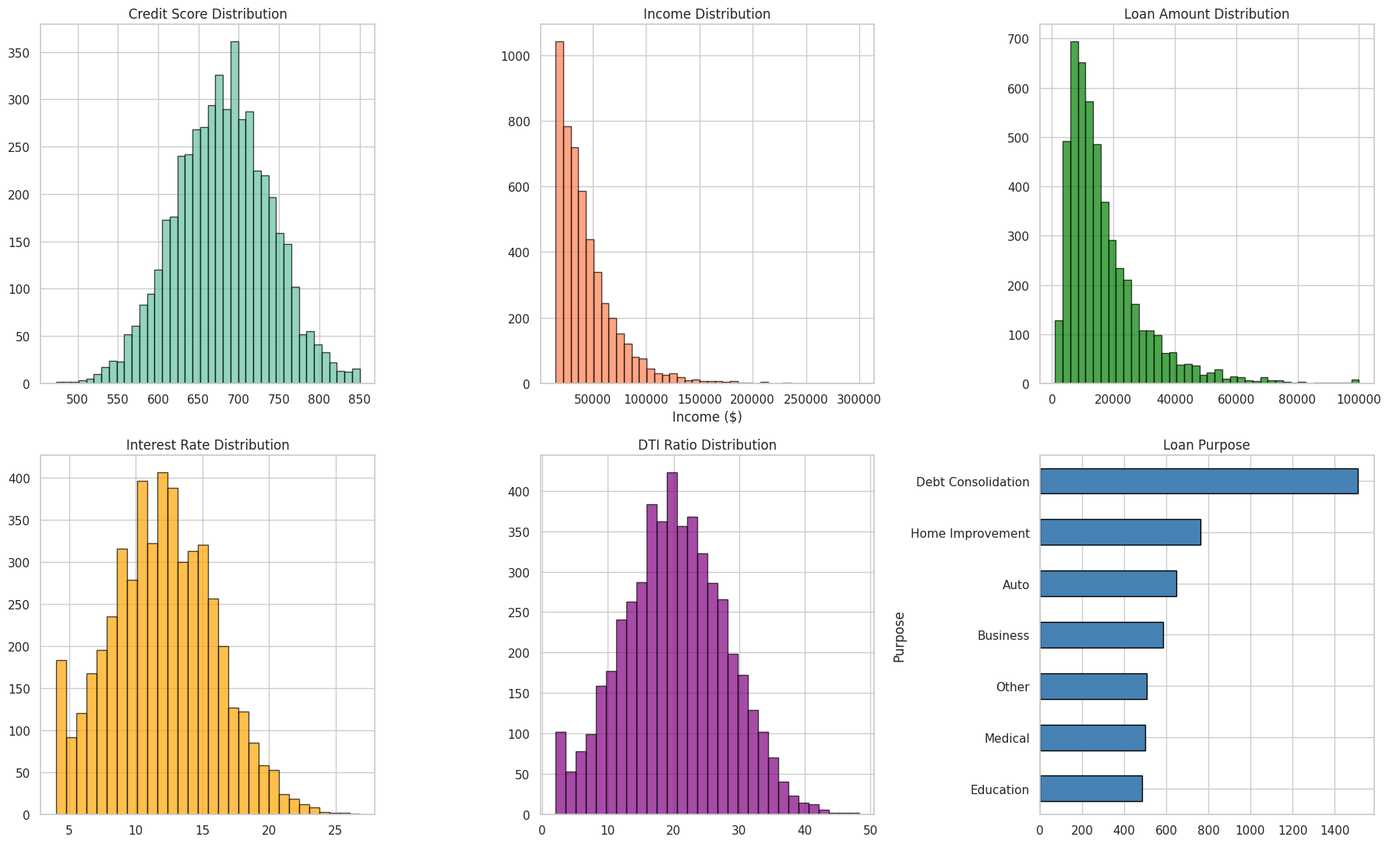
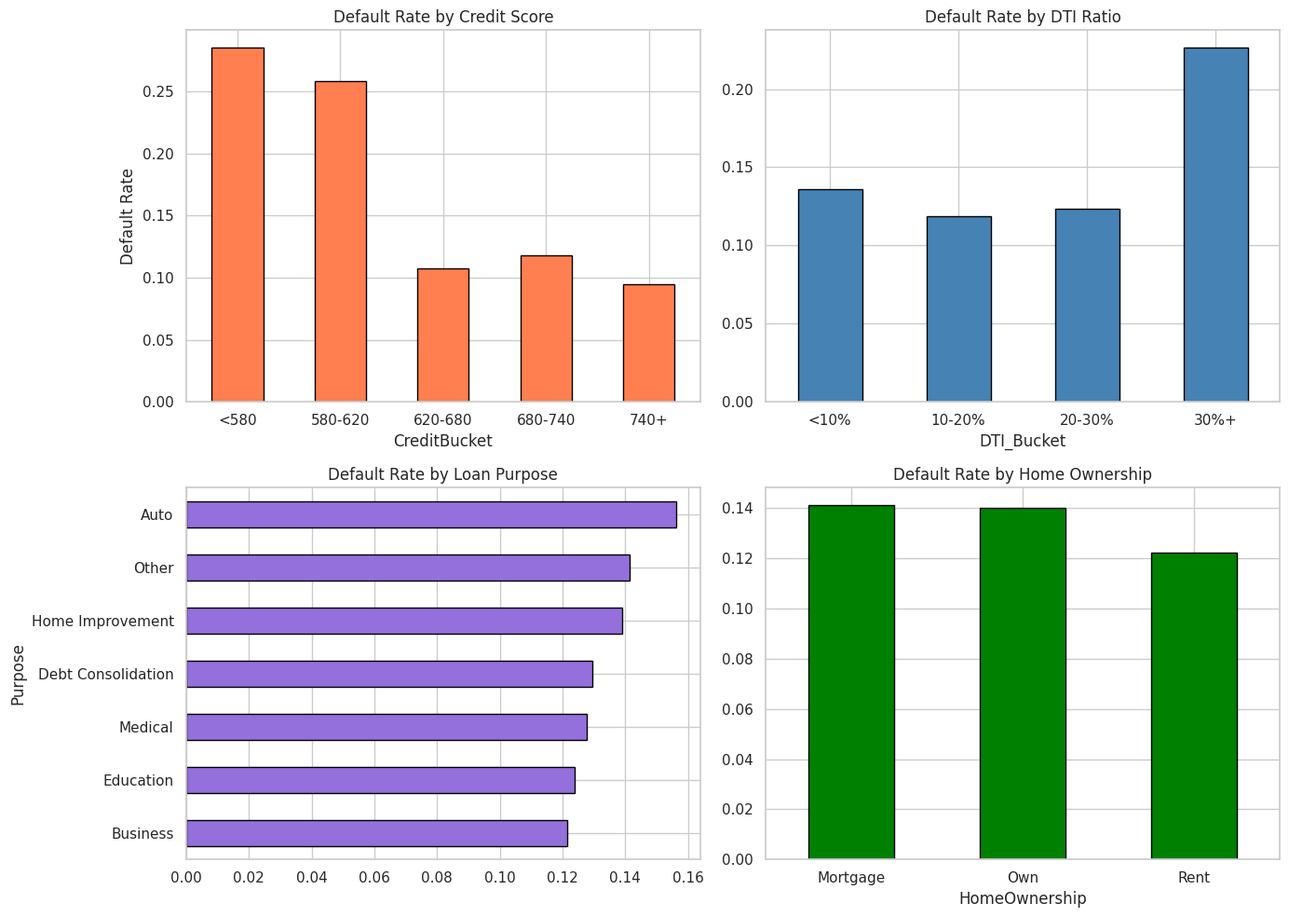
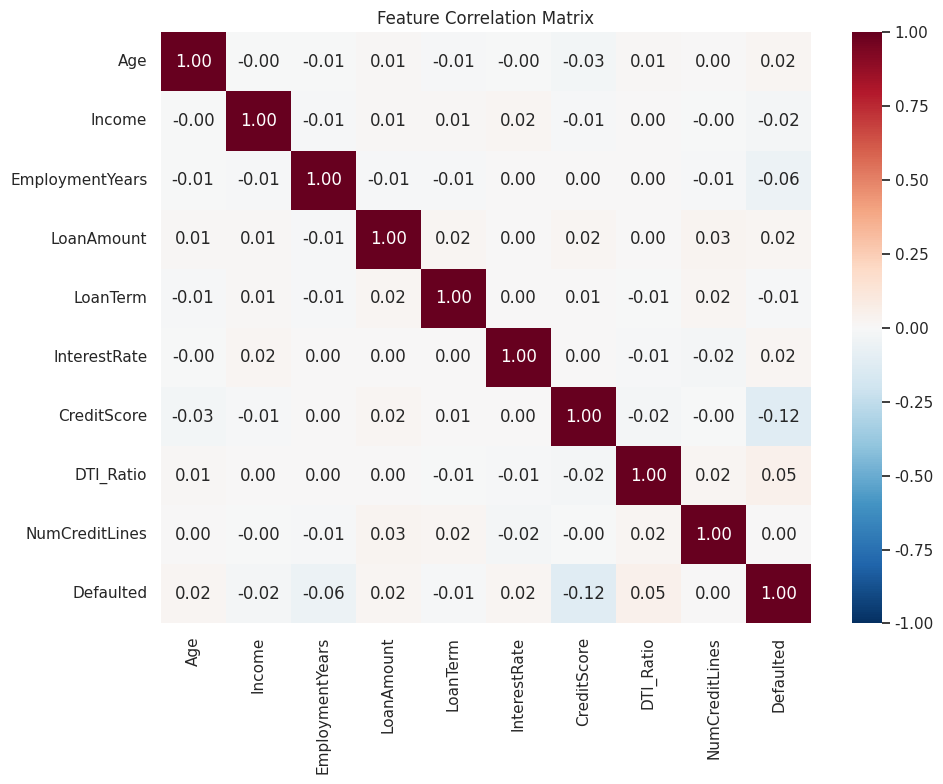
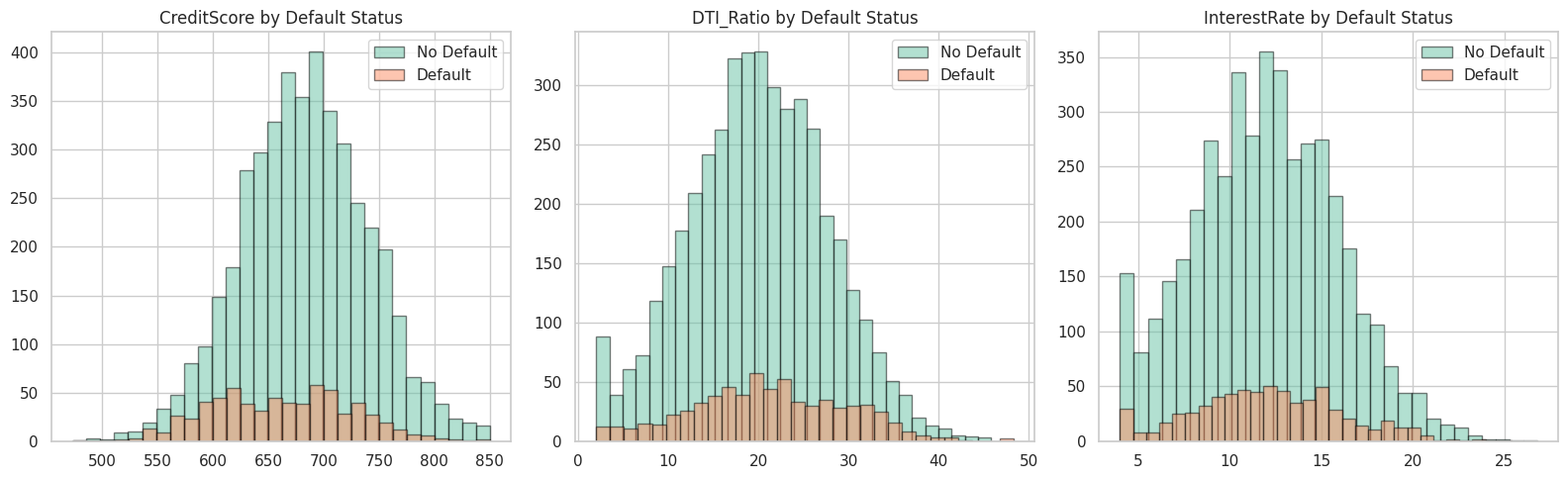
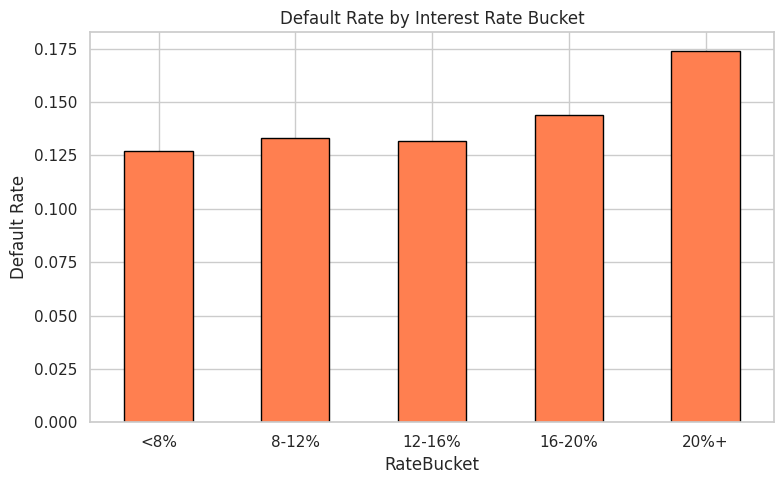

Python code for these plots, in order:
import warnings
warnings.filterwarnings('ignore')
import matplotlib
matplotlib.use('Agg')

import numpy as np
import pandas as pd
import matplotlib.pyplot as plt
import seaborn as sns

sns.set_theme(style='whitegrid', palette='Set2')
np.random.seed(42)
print('Imports OK')

import os
SAVE_DIR = os.path.dirname(os.path.abspath('__file__'))
print(f'Save dir: {SAVE_DIR}')

np.random.seed(42)
n = 5000

age = np.clip(np.random.normal(38, 12, n).astype(int), 21, 70)
income = np.clip(np.random.lognormal(10.5, 0.6, n).astype(int), 15000, 300000)
employment_years = np.clip(np.random.exponential(5, n).astype(int), 0, 35)
home_ownership = np.random.choice(['Own', 'Mortgage', 'Rent'], n, p=[0.25, 0.40, 0.35])
loan_amount = np.clip(np.random.lognormal(9.5, 0.7, n).astype(int), 1000, 100000)
loan_term = np.random.choice([12, 24, 36, 48, 60], n, p=[0.10, 0.15, 0.35, 0.25, 0.15])
interest_rate = np.clip(np.random.normal(12, 4, n), 4, 28).round(1)
purpose = np.random.choice(['Debt Consolidation', 'Home Improvement', 'Medical', 'Education',
                             'Business', 'Auto', 'Other'], n, p=[0.30, 0.15, 0.10, 0.10, 0.12, 0.13, 0.10])
credit_score = np.clip(np.random.normal(680, 60, n).astype(int), 400, 850)
dti_ratio = np.clip(np.random.normal(20, 8, n), 2, 50).round(1)
num_credit_lines = np.clip(np.random.poisson(5, n), 0, 20)

# Default probability driven by risk factors
log_odds = (-3.0
    + 0.03 * (25 - np.minimum(employment_years, 25))
    + 0.8 * (dti_ratio > 30).astype(float)
    + 1.2 * (credit_score < 620).astype(float)
    + 0.5 * (interest_rate > 18).astype(float)
    + 0.3 * (loan_amount > 50000).astype(float)
    - 0.3 * (income > 80000).astype(float)
    + np.random.normal(0, 0.5, n)
)
default_prob = 1 / (1 + np.exp(-log_odds))
defaulted = (np.random.random(n) < default_prob).astype(int)

df = pd.DataFrame({
    'Age': age, 'Income': income, 'EmploymentYears': employment_years,
    'HomeOwnership': home_ownership, 'LoanAmount': loan_amount,
    'LoanTerm': loan_term, 'InterestRate': interest_rate,
    'Purpose': purpose, 'CreditScore': credit_score,
    'DTI_Ratio': dti_ratio, 'NumCreditLines': num_credit_lines,
    'Defaulted': defaulted,
})
print(f'Dataset shape: {df.shape}')
print(f'Default rate: {df["Defaulted"].mean():.1%}')
df.head()

print(f'Missing values:\n{df.isnull().sum()}')
print(f'\nDuplicates: {df.duplicated().sum()}')
print(f'Credit score range: {df["CreditScore"].min()} - {df["CreditScore"].max()}')
print(f'Income range: ${df["Income"].min():,} - ${df["Income"].max():,}')
print(f'Loan amount range: ${df["LoanAmount"].min():,} - ${df["LoanAmount"].max():,}')
print(f'\nDefault distribution:\n{df["Defaulted"].value_counts()}')

fig, axes = plt.subplots(2, 3, figsize=(18, 11))

axes[0,0].hist(df['CreditScore'], bins=40, edgecolor='black', alpha=0.7)
axes[0,0].set_title('Credit Score Distribution')

axes[0,1].hist(df['Income'], bins=40, edgecolor='black', alpha=0.7, color='coral')
axes[0,1].set_title('Income Distribution')
axes[0,1].set_xlabel('Income ($)')

axes[0,2].hist(df['LoanAmount'], bins=40, edgecolor='black', alpha=0.7, color='green')
axes[0,2].set_title('Loan Amount Distribution')

axes[1,0].hist(df['InterestRate'], bins=30, edgecolor='black', alpha=0.7, color='orange')
axes[1,0].set_title('Interest Rate Distribution')

axes[1,1].hist(df['DTI_Ratio'], bins=30, edgecolor='black', alpha=0.7, color='purple')
axes[1,1].set_title('DTI Ratio Distribution')

df['Purpose'].value_counts().plot.barh(ax=axes[1,2], edgecolor='black', color='steelblue')
axes[1,2].set_title('Loan Purpose')
axes[1,2].invert_yaxis()

plt.tight_layout()
plt.savefig(os.path.join(SAVE_DIR, 'eda_overview.png'), dpi=100, bbox_inches='tight')
plt.show()

fig, axes = plt.subplots(2, 2, figsize=(14, 10))

# Default rate by credit score bucket
df['CreditBucket'] = pd.cut(df['CreditScore'], bins=[400, 580, 620, 680, 740, 850],
                              labels=['<580','580-620','620-680','680-740','740+'])
df.groupby('CreditBucket')['Defaulted'].mean().plot.bar(ax=axes[0,0], edgecolor='black', color='coral')
axes[0,0].set_title('Default Rate by Credit Score')
axes[0,0].set_ylabel('Default Rate')
axes[0,0].tick_params(axis='x', rotation=0)

# Default rate by DTI bucket
df['DTI_Bucket'] = pd.cut(df['DTI_Ratio'], bins=[0, 10, 20, 30, 50],
                            labels=['<10%', '10-20%', '20-30%', '30%+'])
df.groupby('DTI_Bucket')['Defaulted'].mean().plot.bar(ax=axes[0,1], edgecolor='black', color='steelblue')
axes[0,1].set_title('Default Rate by DTI Ratio')
axes[0,1].tick_params(axis='x', rotation=0)

# Default rate by purpose
df.groupby('Purpose')['Defaulted'].mean().sort_values(ascending=True).plot.barh(
    ax=axes[1,0], edgecolor='black', color='mediumpurple')
axes[1,0].set_title('Default Rate by Loan Purpose')

# Default rate by home ownership
df.groupby('HomeOwnership')['Defaulted'].mean().plot.bar(ax=axes[1,1], edgecolor='black', color='green')
axes[1,1].set_title('Default Rate by Home Ownership')
axes[1,1].tick_params(axis='x', rotation=0)

plt.tight_layout()
plt.savefig(os.path.join(SAVE_DIR, 'default_rates.png'), dpi=100, bbox_inches='tight')
plt.show()

numeric_cols = ['Age', 'Income', 'EmploymentYears', 'LoanAmount', 'LoanTerm',
                'InterestRate', 'CreditScore', 'DTI_Ratio', 'NumCreditLines', 'Defaulted']
corr = df[numeric_cols].corr()

plt.figure(figsize=(10, 8))
sns.heatmap(corr, annot=True, fmt='.2f', cmap='RdBu_r', center=0, vmin=-1, vmax=1)
plt.title('Feature Correlation Matrix')
plt.tight_layout()
plt.savefig(os.path.join(SAVE_DIR, 'correlation.png'), dpi=100, bbox_inches='tight')
plt.show()

print('\nCorrelation with Default:')
print(corr['Defaulted'].drop('Defaulted').sort_values(ascending=False).round(3))

def risk_tier(row):
    if row['CreditScore'] < 620 or row['DTI_Ratio'] > 30:
        return 'High Risk'
    elif row['CreditScore'] < 680 or row['DTI_Ratio'] > 20:
        return 'Medium Risk'
    else:
        return 'Low Risk'

df['RiskTier'] = df.apply(risk_tier, axis=1)
risk_summary = df.groupby('RiskTier').agg(
    count=('Defaulted', 'count'),
    default_rate=('Defaulted', 'mean'),
    avg_income=('Income', 'mean'),
    avg_credit_score=('CreditScore', 'mean'),
    avg_loan_amount=('LoanAmount', 'mean'),
    avg_interest_rate=('InterestRate', 'mean'),
).round(3)
risk_summary['pct_borrowers'] = (risk_summary['count'] / risk_summary['count'].sum() * 100).round(1)
print('Risk Tier Summary:')
print(risk_summary)

profile = df.groupby('Defaulted')[numeric_cols[:-1]].mean()
profile.index = ['No Default', 'Default']
print('Average Profile — Default vs No Default:')
print(profile.T.round(2))

fig, axes = plt.subplots(1, 3, figsize=(16, 5))
for ax, col in zip(axes, ['CreditScore', 'DTI_Ratio', 'InterestRate']):
    for label, grp in df.groupby('Defaulted'):
        ax.hist(grp[col], bins=30, alpha=0.5, label='Default' if label else 'No Default', edgecolor='black')
    ax.set_title(f'{col} by Default Status')
    ax.legend()

plt.tight_layout()
plt.savefig(os.path.join(SAVE_DIR, 'default_comparison.png'), dpi=100, bbox_inches='tight')
plt.show()

df['RateBucket'] = pd.cut(df['InterestRate'], bins=[0, 8, 12, 16, 20, 30],
                           labels=['<8%', '8-12%', '12-16%', '16-20%', '20%+'])
rate_default = df.groupby('RateBucket').agg(
    count=('Defaulted', 'count'),
    default_rate=('Defaulted', 'mean'),
    avg_credit_score=('CreditScore', 'mean'),
).round(3)
print('Default Rate by Interest Rate:')
print(rate_default)

fig, ax = plt.subplots(figsize=(8, 5))
rate_default['default_rate'].plot.bar(ax=ax, edgecolor='black', color='coral')
ax.set_title('Default Rate by Interest Rate Bucket')
ax.set_ylabel('Default Rate')
ax.tick_params(axis='x', rotation=0)
plt.tight_layout()
plt.savefig(os.path.join(SAVE_DIR, 'rate_default.png'), dpi=100, bbox_inches='tight')
plt.show()
